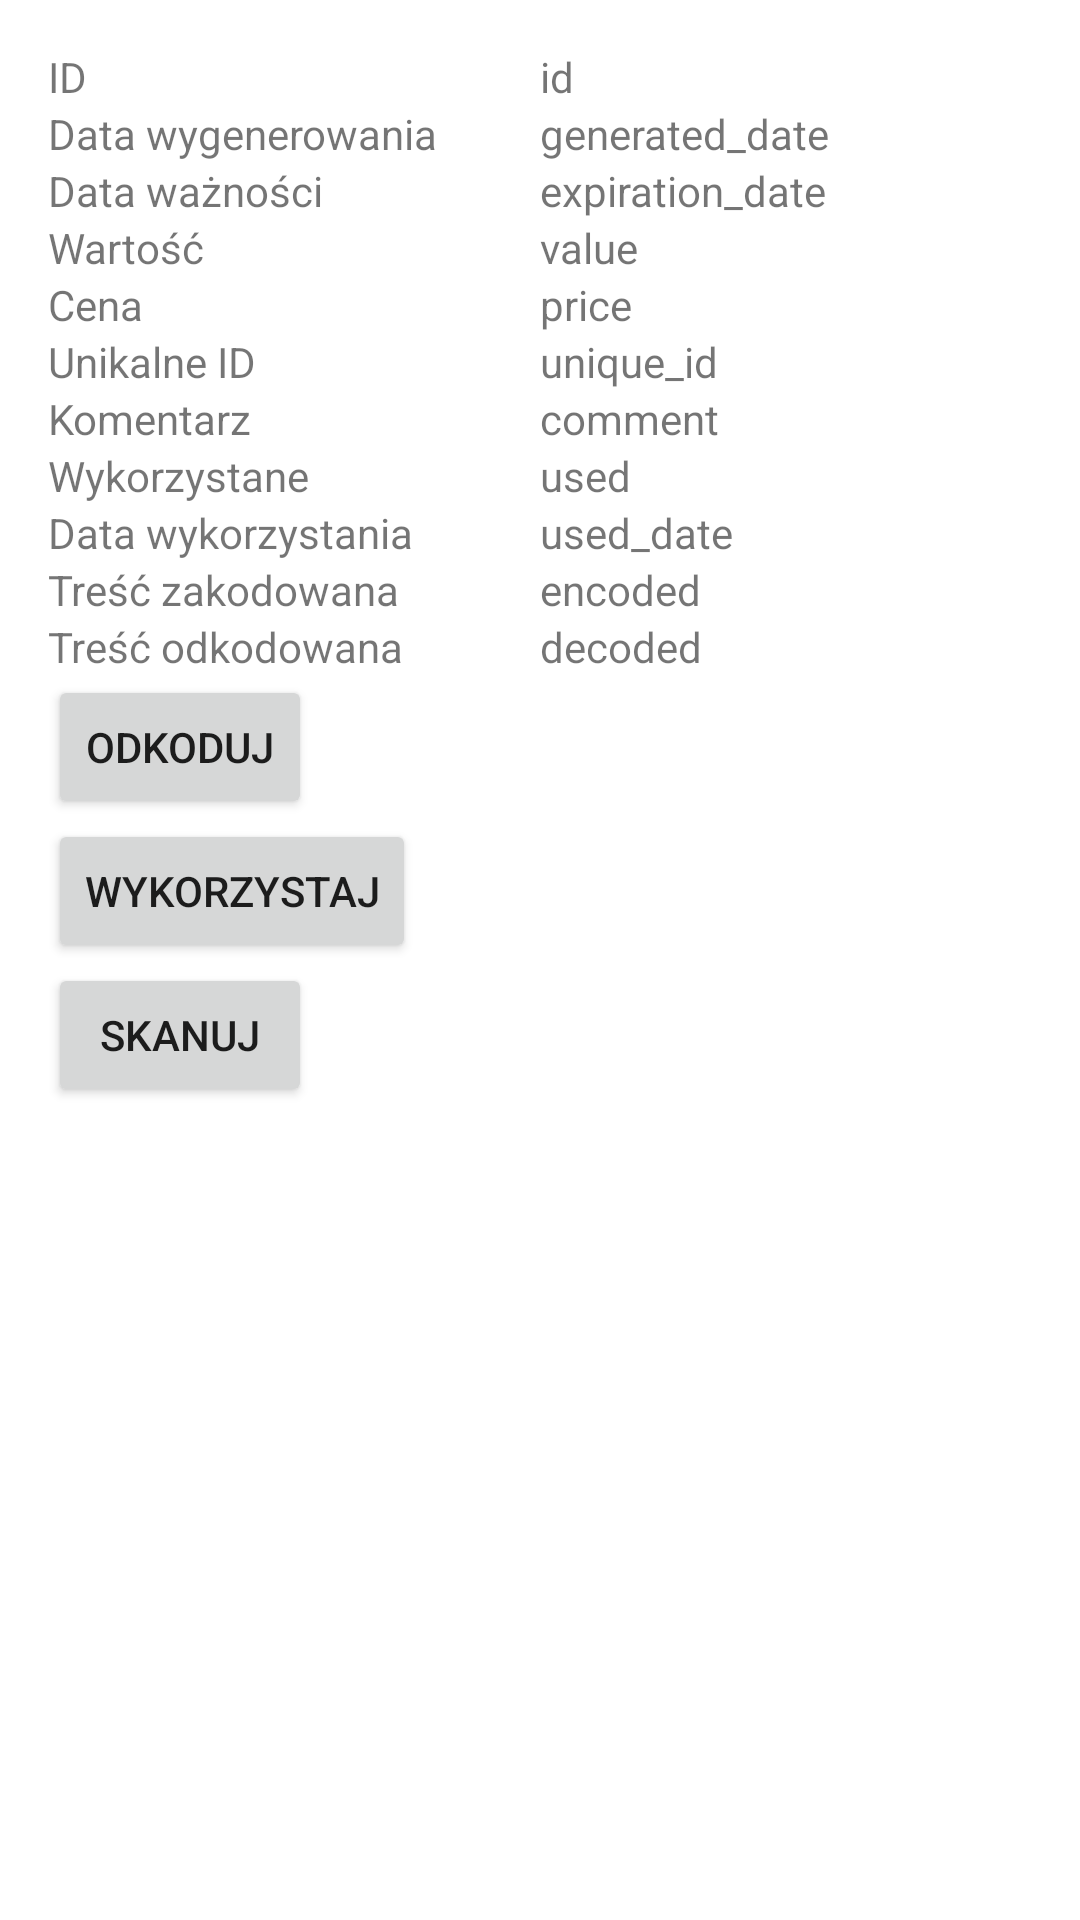

Layout XML and referenced resources for this Android screen:
<!-- AndroidManifest.xml: application theme Theme.Prodentica -->
<!-- res/layout/activity_result.xml -->
<?xml version="1.0" encoding="utf-8"?>
<LinearLayout
        xmlns:android="http://schemas.android.com/apk/res/android"
        xmlns:tools="http://schemas.android.com/tools"
        android:layout_width="match_parent"
        android:layout_height="match_parent"
        android:orientation="vertical"
        android:padding="16dp"
        tools:context=".ResultActivity">

    
    <LinearLayout
            android:layout_width="match_parent"
            android:layout_height="wrap_content"
            android:orientation="horizontal">
        <TextView
                android:layout_width="0dp"
                android:layout_weight="1"
                android:layout_height="wrap_content"
                android:text="ID"/>
        <TextView
                android:id="@+id/id"
                android:layout_width="0dp"
                android:layout_weight="1"
                android:layout_height="wrap_content"
                android:text="id"/>
    </LinearLayout>

    
    <LinearLayout
            android:layout_width="match_parent"
            android:layout_height="wrap_content"
            android:orientation="horizontal">
        <TextView
                android:layout_width="0dp"
                android:layout_weight="1"
                android:layout_height="wrap_content"
                android:text="Data wygenerowania"/>
        <TextView
                android:id="@+id/generated_date"
                android:layout_width="0dp"
                android:layout_weight="1"
                android:layout_height="wrap_content"
                android:text="generated_date"/>
    </LinearLayout>

    
    <LinearLayout
            android:layout_width="match_parent"
            android:layout_height="wrap_content"
            android:orientation="horizontal">
        <TextView
                android:layout_width="0dp"
                android:layout_weight="1"
                android:layout_height="wrap_content"
                android:text="Data ważności"/>
        <TextView
                android:id="@+id/expiration_date"
                android:layout_width="0dp"
                android:layout_weight="1"
                android:layout_height="wrap_content"
                android:text="expiration_date"/>
    </LinearLayout>

    
    <LinearLayout
            android:layout_width="match_parent"
            android:layout_height="wrap_content"
            android:orientation="horizontal">
        <TextView
                android:layout_width="0dp"
                android:layout_weight="1"
                android:layout_height="wrap_content"
                android:text="Wartość"/>
        <TextView
                android:id="@+id/value"
                android:layout_width="0dp"
                android:layout_weight="1"
                android:layout_height="wrap_content"
                android:text="value"/>
    </LinearLayout>

    
    <LinearLayout
            android:layout_width="match_parent"
            android:layout_height="wrap_content"
            android:orientation="horizontal">
        <TextView
                android:layout_width="0dp"
                android:layout_weight="1"
                android:layout_height="wrap_content"
                android:text="Cena"/>
        <TextView
                android:id="@+id/price"
                android:layout_width="0dp"
                android:layout_weight="1"
                android:layout_height="wrap_content"
                android:text="price"/>
    </LinearLayout>

    
    <LinearLayout
            android:layout_width="match_parent"
            android:layout_height="wrap_content"
            android:orientation="horizontal">
        <TextView
                android:layout_width="0dp"
                android:layout_weight="1"
                android:layout_height="wrap_content"
                android:text="Unikalne ID"/>
        <TextView
                android:id="@+id/unique_id"
                android:layout_width="0dp"
                android:layout_weight="1"
                android:layout_height="wrap_content"
                android:text="unique_id"/>
    </LinearLayout>

    
    <LinearLayout
            android:layout_width="match_parent"
            android:layout_height="wrap_content"
            android:orientation="horizontal">
        <TextView
                android:layout_width="0dp"
                android:layout_weight="1"
                android:layout_height="wrap_content"
                android:text="Komentarz"/>
        <TextView
                android:id="@+id/comment"
                android:layout_width="0dp"
                android:layout_weight="1"
                android:layout_height="wrap_content"
                android:text="comment"/>
    </LinearLayout>

    
    <LinearLayout
            android:layout_width="match_parent"
            android:layout_height="wrap_content"
            android:orientation="horizontal">
        <TextView
                android:layout_width="0dp"
                android:layout_weight="1"
                android:layout_height="wrap_content"
                android:text="Wykorzystane"/>
        <TextView
                android:id="@+id/used"
                android:layout_width="0dp"
                android:layout_weight="1"
                android:layout_height="wrap_content"
                android:text="used"/>
    </LinearLayout>

    
    <LinearLayout
            android:layout_width="match_parent"
            android:layout_height="wrap_content"
            android:orientation="horizontal">
        <TextView
                android:layout_width="0dp"
                android:layout_weight="1"
                android:layout_height="wrap_content"
                android:text="Data wykorzystania"/>
        <TextView
                android:id="@+id/used_date"
                android:layout_width="0dp"
                android:layout_weight="1"
                android:layout_height="wrap_content"
                android:text="used_date"/>
    </LinearLayout>

    
    <LinearLayout
            android:layout_width="match_parent"
            android:layout_height="wrap_content"
            android:orientation="horizontal">
        <TextView
                android:layout_width="0dp"
                android:layout_weight="1"
                android:layout_height="wrap_content"
                android:text="Treść zakodowana"/>
        <TextView
                android:id="@+id/encoded"
                android:layout_width="0dp"
                android:layout_weight="1"
                android:layout_height="wrap_content"
                android:text="encoded"/>
    </LinearLayout>

    
    <LinearLayout
            android:layout_width="match_parent"
            android:layout_height="wrap_content"
            android:orientation="horizontal">
        <TextView
                android:layout_width="0dp"
                android:layout_weight="1"
                android:layout_height="wrap_content"
                android:text="Treść odkodowana"/>
        <TextView
                android:id="@+id/decoded"
                android:layout_width="0dp"
                android:layout_weight="1"
                android:layout_height="wrap_content"
                android:text="decoded"/>
    </LinearLayout>

    
    <LinearLayout
            android:layout_width="match_parent"
            android:layout_height="wrap_content"
            android:orientation="horizontal">
        <Button             android:id="@+id/decode" android:layout_width="wrap_content" android:layout_height="wrap_content" android:text="Odkoduj"></Button>
    </LinearLayout>

    
    <LinearLayout
            android:layout_width="match_parent"
            android:layout_height="wrap_content"
            android:orientation="horizontal">
        <Button android:layout_width="wrap_content" android:layout_height="wrap_content" android:text="Wykorzystaj"></Button>
    </LinearLayout>

    
    <LinearLayout
            android:layout_width="match_parent"
            android:layout_height="wrap_content"
            android:orientation="horizontal">
    <Button android:layout_width="wrap_content" android:layout_height="wrap_content" android:text="Skanuj"></Button>
</LinearLayout>


</LinearLayout>
<!-- resources referenced by this layout -->
<resources>
  <style name="Theme.Prodentica" parent="Theme.MaterialComponents.DayNight.DarkActionBar">
          
          <item name="colorPrimary">@color/purple_500</item>
          <item name="colorPrimaryVariant">@color/purple_700</item>
          <item name="colorOnPrimary">@color/white</item>
          
          <item name="colorSecondary">@color/teal_200</item>
          <item name="colorSecondaryVariant">@color/teal_700</item>
          <item name="colorOnSecondary">@color/black</item>
          
          <item name="android:statusBarColor" tools:targetApi="l">?attr/colorPrimaryVariant</item>
          
      </style>
  <!-- not gathered from this repository: default colours our renderer supplied (Android Studio template values) -->
  <color name="purple_500">#FF6200EE</color>
  <color name="purple_700">#FF3700B3</color>
  <color name="teal_200">#FF03DAC5</color>
  <color name="teal_700">#FF018786</color>
  <color name="black">#FF000000</color>
  <color name="white">#FFFFFFFF</color>
</resources>
